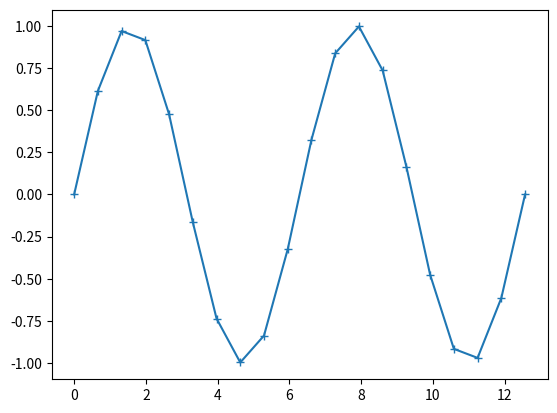

The matplotlib source for this figure:
from math import pi, sin
from matplotlib import pyplot as plt

nx = 20
deltax = 4*pi/(nx-1)
xlst = [ i*deltax for i in range(nx) ]
ylst = [ sin(x) for x in xlst ]
plt.plot(xlst, ylst, '-+')
plt.show()
